Photos from the image-classification dataset "data" in the GitHub repository TeddyDharma/Food-Recommender. Its 18 classes are: ayam betutu, beberuk terong, coto makassar, gudeg, kerak telor, mie aceh, nasi kuning, nasi pecel, papeda, pempek, peuyeum, rawon, rendang, sate madura, serabi, soto banjar, soto lamongan, tahu sumedang.

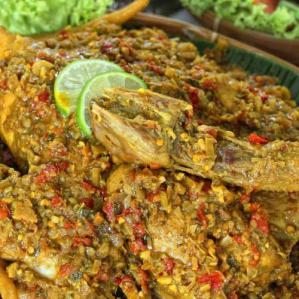
Label: ayam betutu

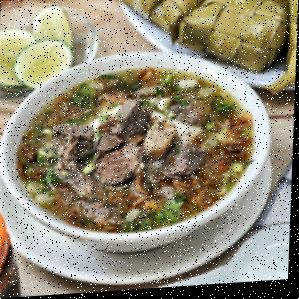
Label: coto makassar

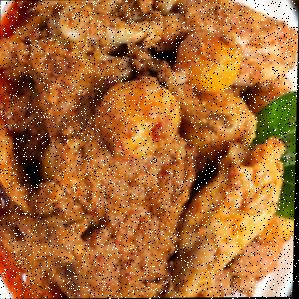
Label: rendang

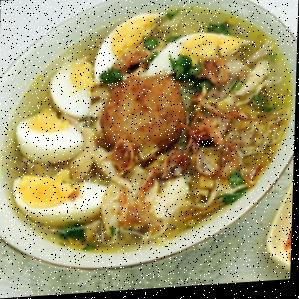
Label: soto banjar

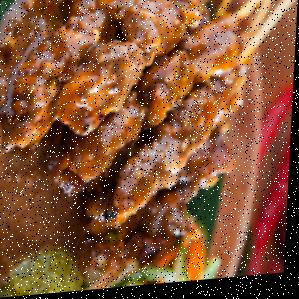
Label: sate madura

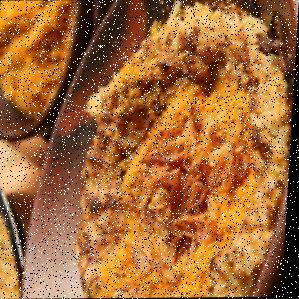
Label: kerak telor
